Labelled photos from "pieces", an image-classification folder in afka2d/chesscog. The possible labels are: black bishop, black king, black knight, black pawn, black queen, black rook, white bishop, white king, white knight, white pawn, white queen, white rook.

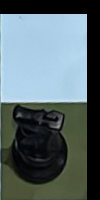
Label: black pawn

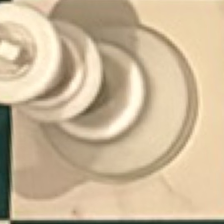
Label: white king

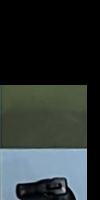
Label: white bishop

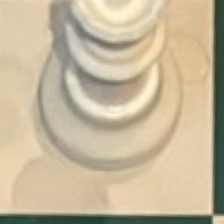
Label: white queen

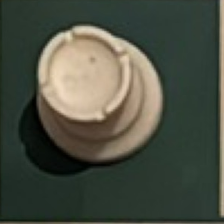
Label: white rook

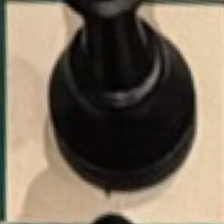
Label: black king
